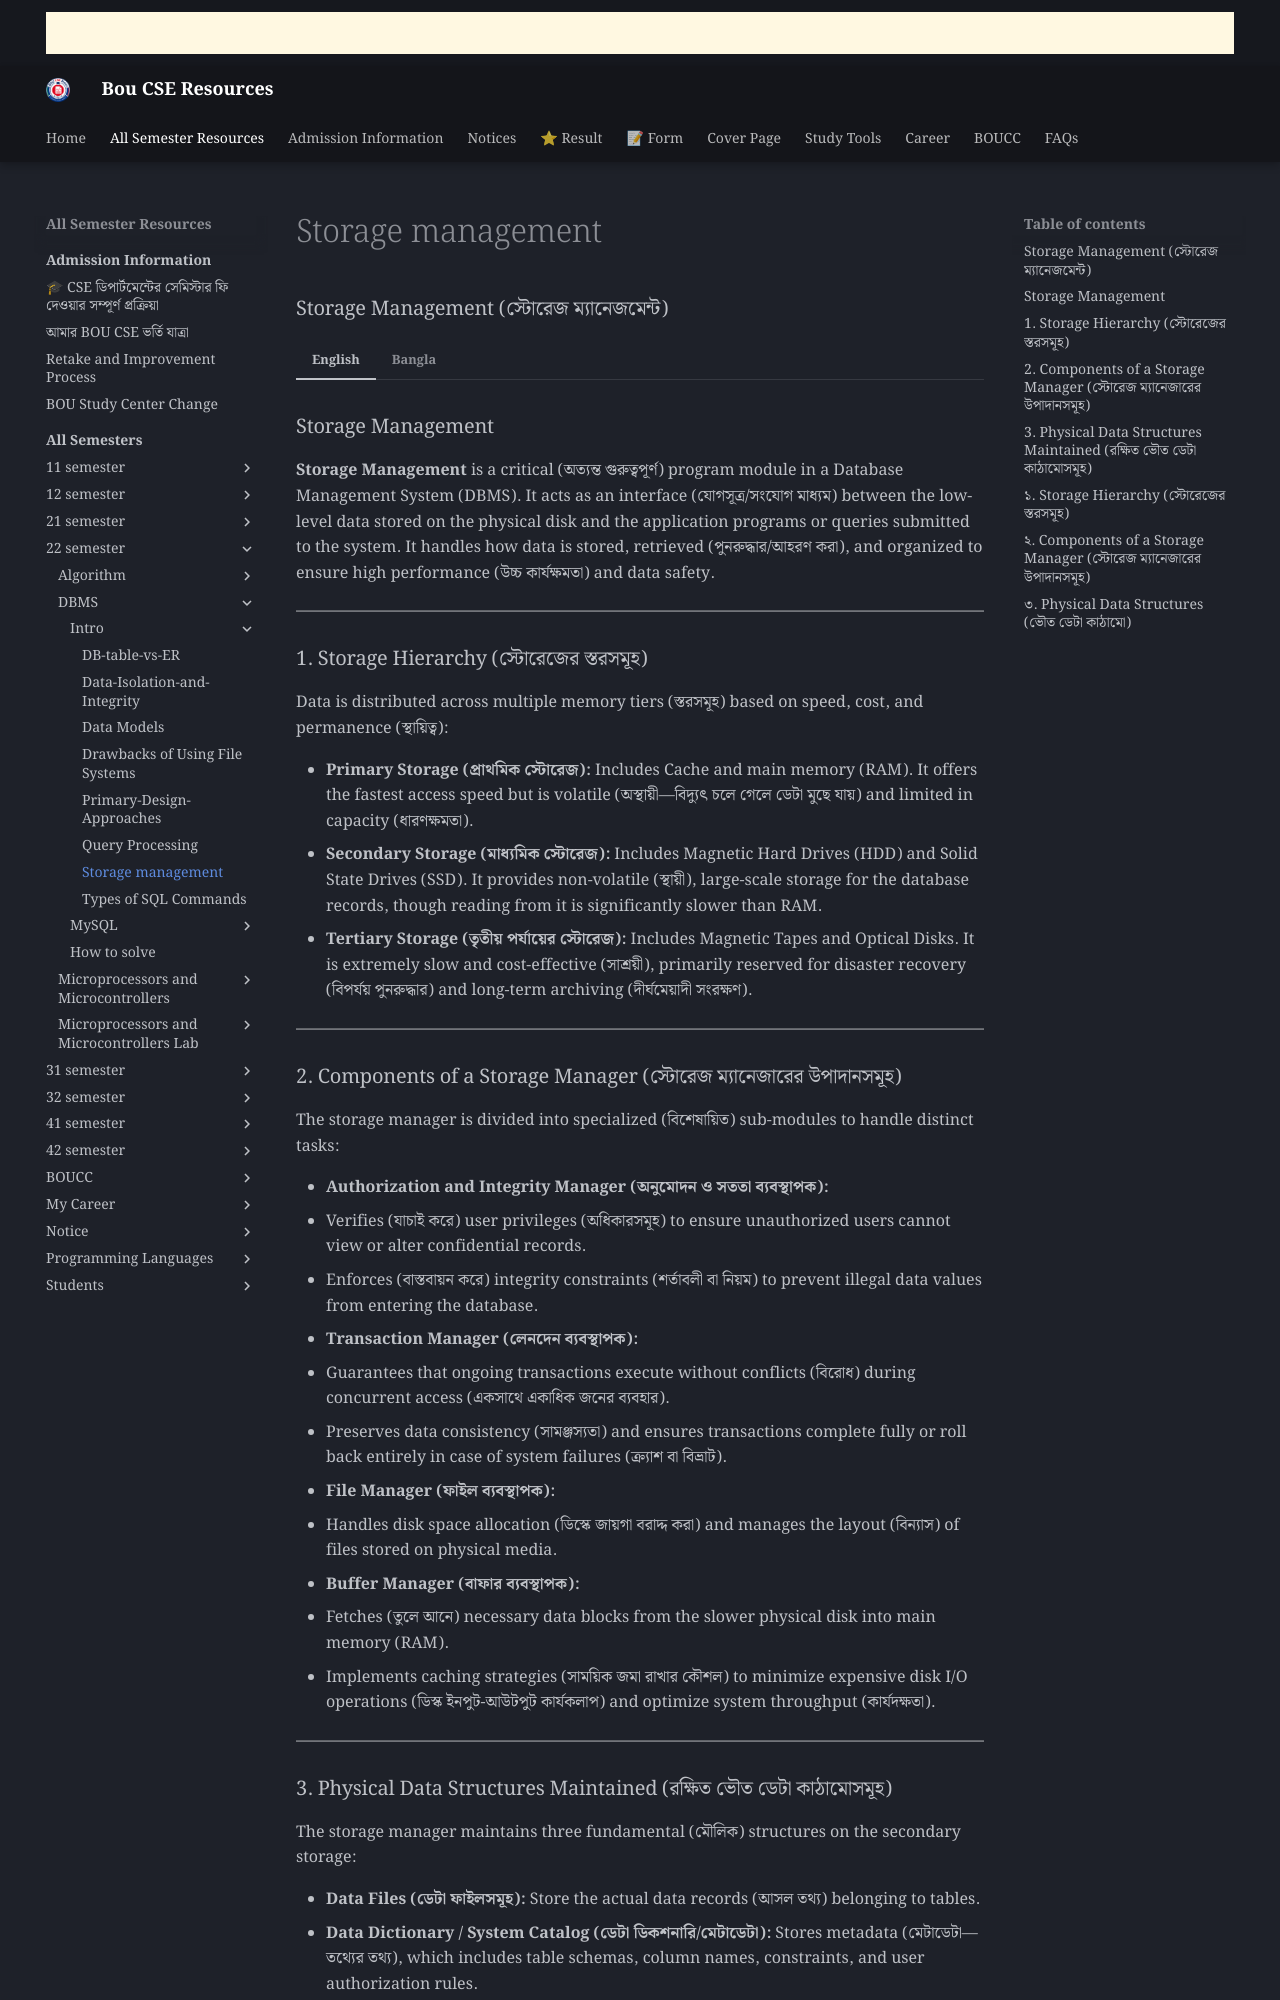

repository: boucseresources/all · page: bou-resources/bou-cse/22-semester/DBMS/Intro/Storage-management/index.html · generator: mkdocs

### Storage Management (স্টোরেজ ম্যানেজমেন্ট)

=== "English"

    ### Storage Management

    **Storage Management** is a critical (অত্যন্ত গুরুত্বপূর্ণ) program module in a Database Management System (DBMS). It acts as an interface (যোগসূত্র/সংযোগ মাধ্যম) between the low-level data stored on the physical disk and the application programs or queries submitted to the system. It handles how data is stored, retrieved (পুনরুদ্ধার/আহরণ করা), and organized to ensure high performance (উচ্চ কার্যক্ষমতা) and data safety.

    ---

    ### 1. Storage Hierarchy (স্টোরেজের স্তরসমূহ)

    Data is distributed across multiple memory tiers (স্তরসমূহ) based on speed, cost, and permanence (স্থায়িত্ব):

    * **Primary Storage (প্রাথমিক স্টোরেজ):** Includes Cache and main memory (RAM). It offers the fastest access speed but is volatile (অস্থায়ী—বিদ্যুৎ চলে গেলে ডেটা মুছে যায়) and limited in capacity (ধারণক্ষমতা).
    * **Secondary Storage (মাধ্যমিক স্টোরেজ):** Includes Magnetic Hard Drives (HDD) and Solid State Drives (SSD). It provides non-volatile (স্থায়ী), large-scale storage for the database records, though reading from it is significantly slower than RAM.
    * **Tertiary Storage (তৃতীয় পর্যায়ের স্টোরেজ):** Includes Magnetic Tapes and Optical Disks. It is extremely slow and cost-effective (সাশ্রয়ী), primarily reserved for disaster recovery (বিপর্যয় পুনরুদ্ধার) and long-term archiving (দীর্ঘমেয়াদী সংরক্ষণ).

    ---

    ### 2. Components of a Storage Manager (স্টোরেজ ম্যানেজারের উপাদানসমূহ)

    The storage manager is divided into specialized (বিশেষায়িত) sub-modules to handle distinct tasks:

    * **Authorization and Integrity Manager (অনুমোদন ও সততা ব্যবস্থাপক):**
    * Verifies (যাচাই করে) user privileges (অধিকারসমূহ) to ensure unauthorized users cannot view or alter confidential records.
    * Enforces (বাস্তবায়ন করে) integrity constraints (শর্তাবলী বা নিয়ম) to prevent illegal data values from entering the database.


    * **Transaction Manager (লেনদেন ব্যবস্থাপক):**
    * Guarantees that ongoing transactions execute without conflicts (বিরোধ) during concurrent access (একসাথে একাধিক জনের ব্যবহার).
    * Preserves data consistency (সামঞ্জস্যতা) and ensures transactions complete fully or roll back entirely in case of system failures (ক্র্যাশ বা বিভ্রাট).


    * **File Manager (ফাইল ব্যবস্থাপক):**
    * Handles disk space allocation (ডিস্কে জায়গা বরাদ্দ করা) and manages the layout (বিন্যাস) of files stored on physical media.


    * **Buffer Manager (বাফার ব্যবস্থাপক):**
    * Fetches (তুলে আনে) necessary data blocks from the slower physical disk into main memory (RAM).
    * Implements caching strategies (সাময়িক জমা রাখার কৌশল) to minimize expensive disk I/O operations (ডিস্ক ইনপুট-আউটপুট কার্যকলাপ) and optimize system throughput (কার্যদক্ষতা).



    ---

    ### 3. Physical Data Structures Maintained (রক্ষিত ভৌত ডেটা কাঠামোসমূহ)

    The storage manager maintains three fundamental (মৌলিক) structures on the secondary storage:

    * **Data Files (ডেটা ফাইলসমূহ):** Store the actual data records (আসল তথ্য) belonging to tables.
    * **Data Dictionary / System Catalog (ডেটা ডিকশনারি/মেটাডেটা):** Stores metadata (মেটাডেটা—তথ্যের তথ্য), which includes table schemas, column names, constraints, and user authorization rules.
    * **Indices (সূচকসমূহ):** Auxiliary (সহায়ক) data structures designed to provide accelerated access paths (দ্রুত ডেটা খোঁজার পথ) to specific records, similar to an index section in a book.

=== "Bangla"

    **Storage Management** হলো ডেটাবেজ ম্যানেজমেন্ট সিস্টেমের (DBMS) একটি গুরুত্বপূর্ণ প্রোগ্রাম মডিউল। এর প্রধান কাজ হলো হার্ডডিস্ক বা স্টোরেজ ডিভাইসে ডেটা কীভাবে সংরক্ষিত থাকবে, কীভাবে তা দ্রুত উদ্ধার (Retrieve) করা হবে এবং মেমোরির সাথে ডেটার আদান-প্রদান কীভাবে নিয়ন্ত্রণ করা হবে—তা পরিচালনা করা।

    ব্যবহারকারী বা অ্যাপ্লিকেশন যখন কোনো কুয়েরি (Query) পাঠায়, তখন স্টোরেজ ম্যানেজার ব্যাকএন্ডে ডিস্কের জটিল ফাইল সিস্টেম এবং ব্যবহারকারীর কুয়েরির মাঝে একটি ইন্টারফেস (Interface) হিসেবে কাজ করে।

    ![Storage Management (স্টোরেজ ম্যানেজমেন্ট) - BOU CSE Notes](https://res.cloudinary.com/zopgecx6/image/upload/v1791458108/storage-management_welosz.jpg)

    ### ১. Storage Hierarchy (স্টোরেজের স্তরসমূহ)

    * **Primary Storage (প্রাথমিক স্টোরেজ):** যেমন RAM ও Cache Memory। এটি দ্রুতগতির হলেও সাময়িক (Volatile), অর্থাৎ বিদ্যুৎ চলে গেলে ভেতরের ডেটা মুছে যায়।
    * **Secondary Storage (মাধ্যমিক স্টোরেজ):** যেমন HDD (Hard Disk) এবং SSD (Solid State Drive)। এখানে ডাটাবেজের মূল ডেটা স্থায়ীভাবে (Non-volatile) সংরক্ষিত থাকে।
    * **Tertiary Storage (তৃতীয় পর্যায়ের স্টোরেজ):** যেমন Magnetic Tape বা Optical Disk। এগুলো ধীরগতির এবং সাধারণত বড় ডেটাবেজের ব্যাকআপ বা দীর্ঘমেয়াদী আর্কাইভ সংরক্ষণের জন্য ব্যবহৃত হয়।

    ---

    ### ২. Components of a Storage Manager (স্টোরেজ ম্যানেজারের উপাদানসমূহ)

    * **Authorization and Integrity Manager (অনুমোদন ও সততা ব্যবস্থাপক):**
    * কোনো ব্যবহারকারীর নির্দিষ্ট ডেটা দেখার বা পরিবর্তনের অধিকার (Authority) আছে কি না তা যাচাই করে।
    * ডাটাবেজের শর্তাবলি বা নিয়ম (Integrity Constraints) ভঙ্গ হচ্ছে কি না তা নিশ্চিত করে।


    * **Transaction Manager (লেনদেন ব্যবস্থাপক):**
    * কোনো লেনদেন বা ট্রানজ্যাকশন চলাকালীন সিস্টেম ক্র্যাশ করলেও ডেটা যেন ক্ষতিগ্রস্ত বা অসামঞ্জস্যপূর্ণ (Inconsistent) না হয় তা নিশ্চিত করে।
    * একসাথে একাধিক ব্যবহারকারীর কাজ করার প্রক্রিয়া (Concurrent Access) নিয়ন্ত্রণ করে।
